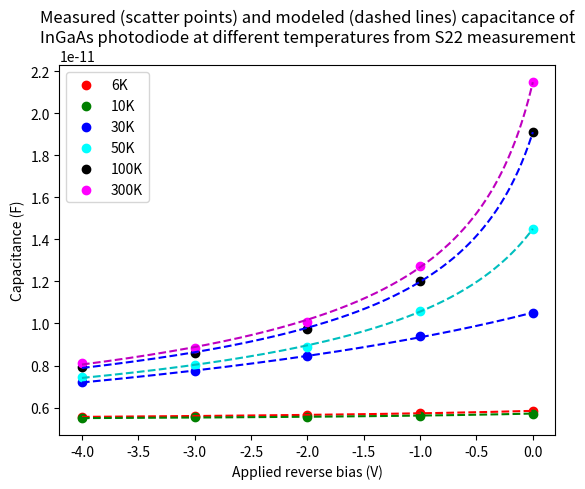

This figure's Python source:
import numpy as np
import matplotlib.pyplot as plt
import scipy

# experimental data, InGaAs photodiode
V = np.array([0, -1, -2, -3, -4]) # unit: V
Capacitance_6K = np.array([5.84433, 5.72469, 5.65429, 5.59801, 5.55675]) # unit: pF
Capacitance_10K = np.array([5.7163, 5.6138, 5.56758, 5.52729, 5.4953])
Capacitance_30K = np.array([10.507, 9.3827, 8.43078, 7.74387, 7.2123])
Capacitance_50K = np.array([14.4979, 10.6152, 8.8966, 8.0028, 7.4594])
Capacitance_100K = np.array([19.1006, 12.0348, 9.72198, 8.61538, 7.9325])
Capacitance_300K = np.array([21.4766, 12.7451, 10.0689, 8.84538, 8.12815])

# physical constants
elecmass = scipy.constants.electron_mass
q = scipy.constants.elementary_charge
k = scipy.constants.Boltzmann
h = scipy.constants.Planck
pF = 1e-12 # picofarad -> farad

# material properties
eps = 13.9 # dielectric constant
me = 0.043*elecmass # electron effective mass
mh = 0.46*elecmass # hole effective mass
EG = 0.74*q # band gap

def C_total(V, a, V_0, C_p):
    return a/np.sqrt(V_0-V)+C_p

data_list = list([Capacitance_6K, Capacitance_10K, Capacitance_30K, Capacitance_50K, Capacitance_100K, Capacitance_300K])
fit_params = list()
fit_params_pcov = list()

for data in data_list:
    fit_params.append(scipy.optimize.curve_fit(C_total, V, data*1e-12)[0]) # fitted params
    fit_params_pcov.append(scipy.optimize.curve_fit(C_total, V, data*pF)[1]) # fitted params' covariances

fig, ax = plt.subplots()

V_fine = np.linspace(min(V), max(V), num=400) # finer voltage step for plotting model

ax.scatter(V, Capacitance_6K*pF, c='red')
ax.scatter(V, Capacitance_10K*pF, c='green')
ax.scatter(V, Capacitance_30K*pF, c='blue')
ax.scatter(V, Capacitance_50K*pF, c='cyan')
ax.scatter(V, Capacitance_100K*pF, c='black')
ax.scatter(V, Capacitance_300K*pF, c='magenta')

ax.plot(V_fine, C_total(V_fine, fit_params[0][0], fit_params[0][1], fit_params[0][2]), 'r--')
ax.plot(V_fine, C_total(V_fine, fit_params[1][0], fit_params[1][1], fit_params[1][2]), 'g--')
ax.plot(V_fine, C_total(V_fine, fit_params[2][0], fit_params[2][1], fit_params[2][2]), 'b--')
ax.plot(V_fine, C_total(V_fine, fit_params[3][0], fit_params[3][1], fit_params[3][2]), 'c--')
ax.plot(V_fine, C_total(V_fine, fit_params[4][0], fit_params[4][1], fit_params[4][2]), 'b--')
ax.plot(V_fine, C_total(V_fine, fit_params[5][0], fit_params[5][1], fit_params[5][2]), 'm--')

ax.legend(['6K', '10K', '30K', '50K', '100K', '300K'], loc='upper left')
ax.set_xlabel("Applied reverse bias (V)")
ax.set_ylabel("Capacitance (F)")
ax.set_title("Measured (scatter points) and modeled (dashed lines) capacitance of" "\n" 
             "InGaAs photodiode at different temperatures from S22 measurement", loc='center')
plt.show()